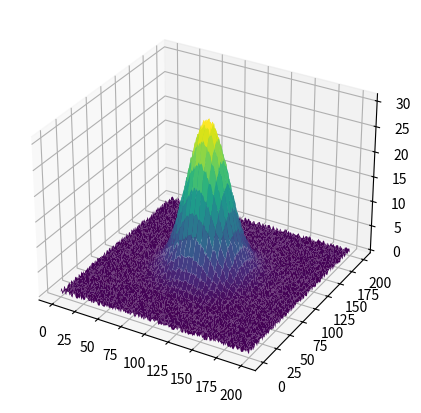

Reproduce this figure in Python.
'''
---------------------------------------------------
Most Simple 2D Gaussian by defining customed function
---------------------------------------------------

Run on terminal: ipython 00_2DGauss_Func.py

Output: Plot 2D Gauss + radom noise plot on a 3D projection

Date: Jun, 2019
[redacted]
[redacted]
'''

## Import Packages
import numpy as np
import matplotlib.pyplot as plt
from mpl_toolkits import mplot3d

## Function definition:
def gaussian(height, center_x, center_y, width_x, width_y):
    """Returns a gaussian function with the given parameters"""
    width_x = float(width_x)
    width_y = float(width_y)
    return lambda x,y: height*np.exp(
                -(((center_x-x)/width_x)**2+((center_y-y)/width_y)**2)/2)

# Create the gaussian data
Xin, Yin = np.mgrid[0:201, 0:201]
gdata = gaussian(30, 100, 100, 20, 20)(Xin, Yin) + np.random.random(Xin.shape)

## Plot with matplotlib:
fig = plt.figure(figsize=(5,5))
ax = plt.axes(projection='3d')
ax.plot_surface(Xin,Yin,gdata,cmap='viridis')
plt.show()


